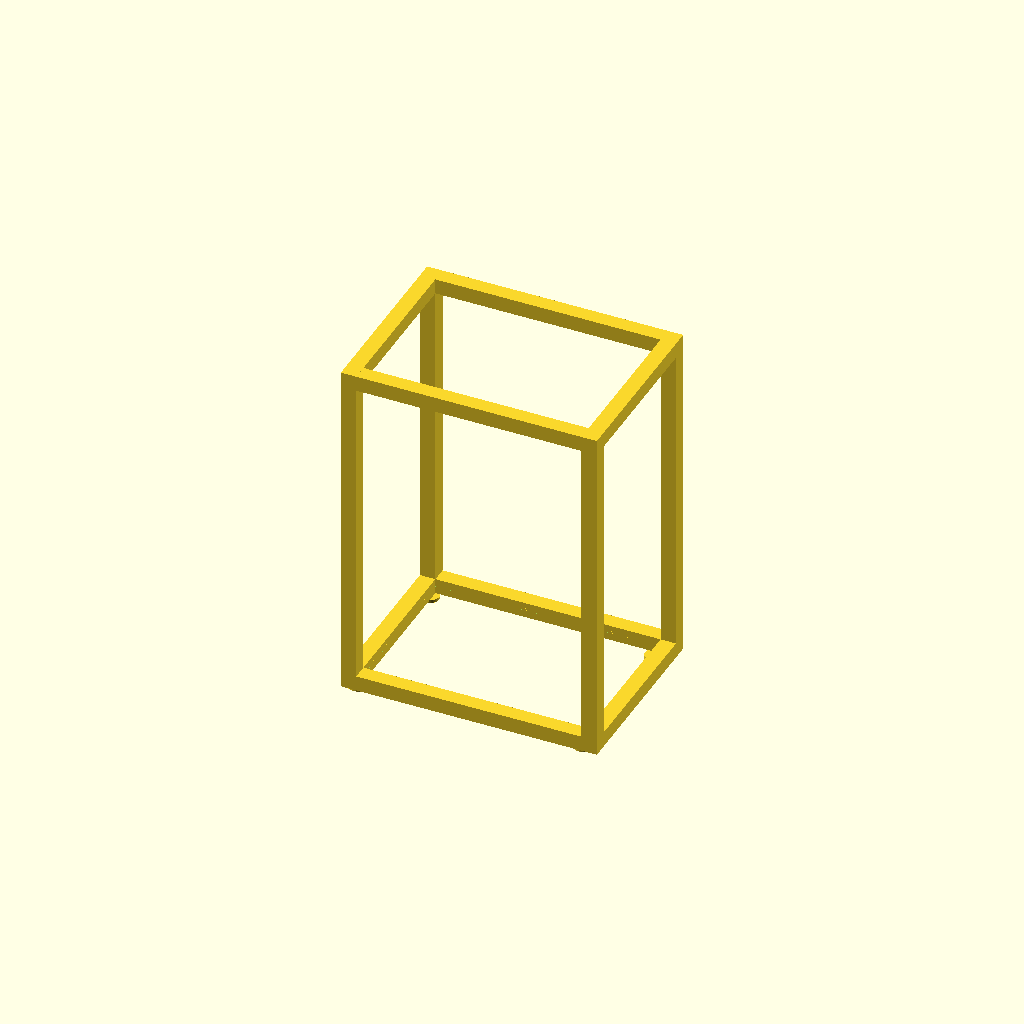
Cell 1: the model at its default parameters.
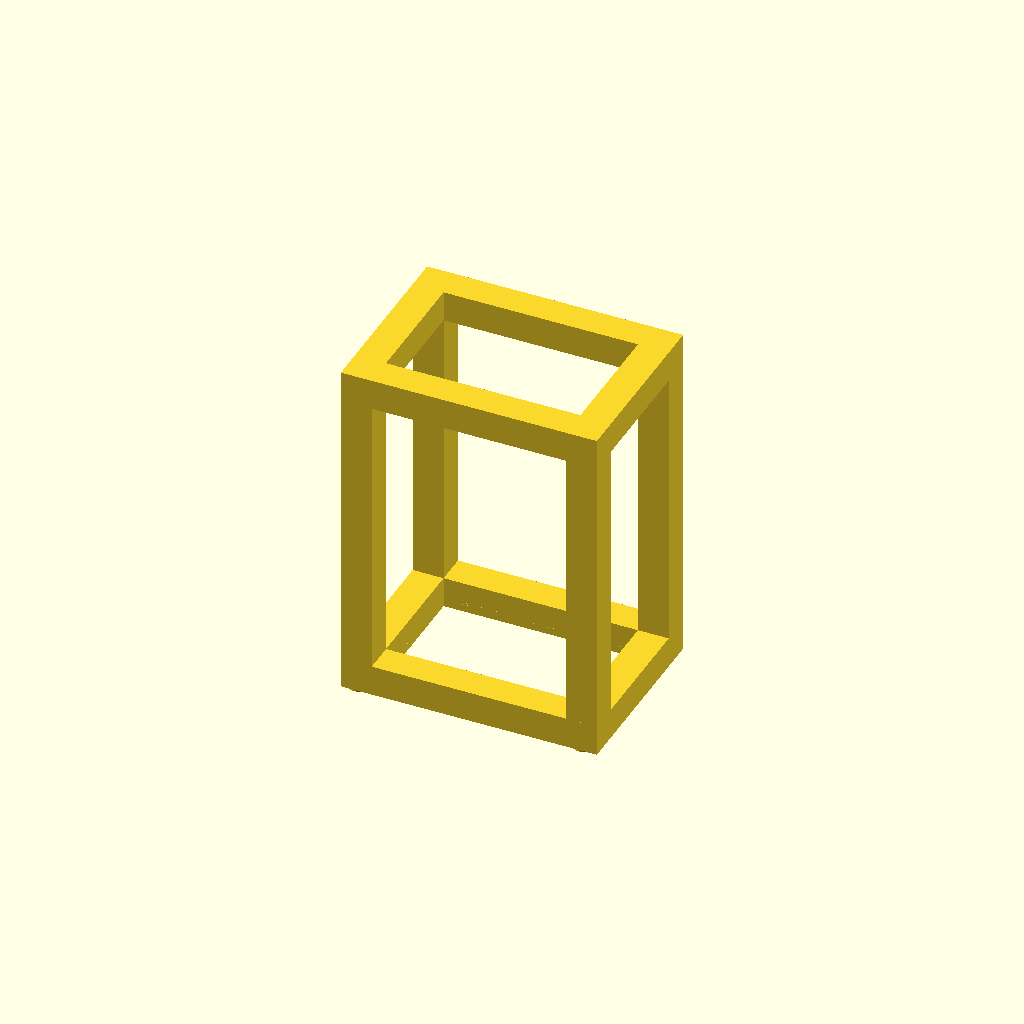
Cell 2: profile = 80 (everything else at default).
All cells are drawn from one camera (rotation 55°, 0°, 25°, orthographic, colour scheme Cornfield), so only the parameter changes between them.
Source of the model, hardware/openscad/sgh1_skid_frame.scad:
// CHORUS-SGH-1 — 8020-style skid frame (aluminum extrusion representation)
include <lib/generated_constants.scad>

profile = 40;
wall_t = 3;

module extrusion_bar(len, axis="x") {
    if (axis == "x")
        cube([len, profile, profile]);
    else if (axis == "y")
        cube([profile, len, profile]);
    else
        cube([profile, profile, len]);
}

module skid_frame() {
    L = frame_L;
    W = frame_W;
    H = frame_H;
    // corners vertical
    for (dx = [0, L-profile], dy = [0, W-profile]) {
        translate([dx, dy, 0])
            extrusion_bar(H, "z");
    }
    // lower horizontal
    for (z = [0, H-profile]) {
        translate([0, 0, z]) {
            extrusion_bar(L, "x");
            translate([0, W-profile, 0])
                extrusion_bar(L, "x");
            extrusion_bar(W, "y");
            translate([L-profile, 0, 0])
                extrusion_bar(W, "y");
        }
    }
    // drip tray lip
    translate([20, 20, 20])
        difference() {
            cube([L-40, W-40, 5]);
            translate([5, 5, -1])
                cube([L-50, W-50, 7]);
        }
    // mounting feet
    for (dx = [30, L-50], dy = [30, W-50]) {
        translate([dx, dy, -8])
            cylinder(h=8, d=50, $fn=48);
    }
}

module sgh1_skid_frame_part() { skid_frame(); }
sgh1_skid_frame_part();
Parameter table extracted from the source (name, type, default, range or options):
profile: number, default 40
wall_t: number, default 3
